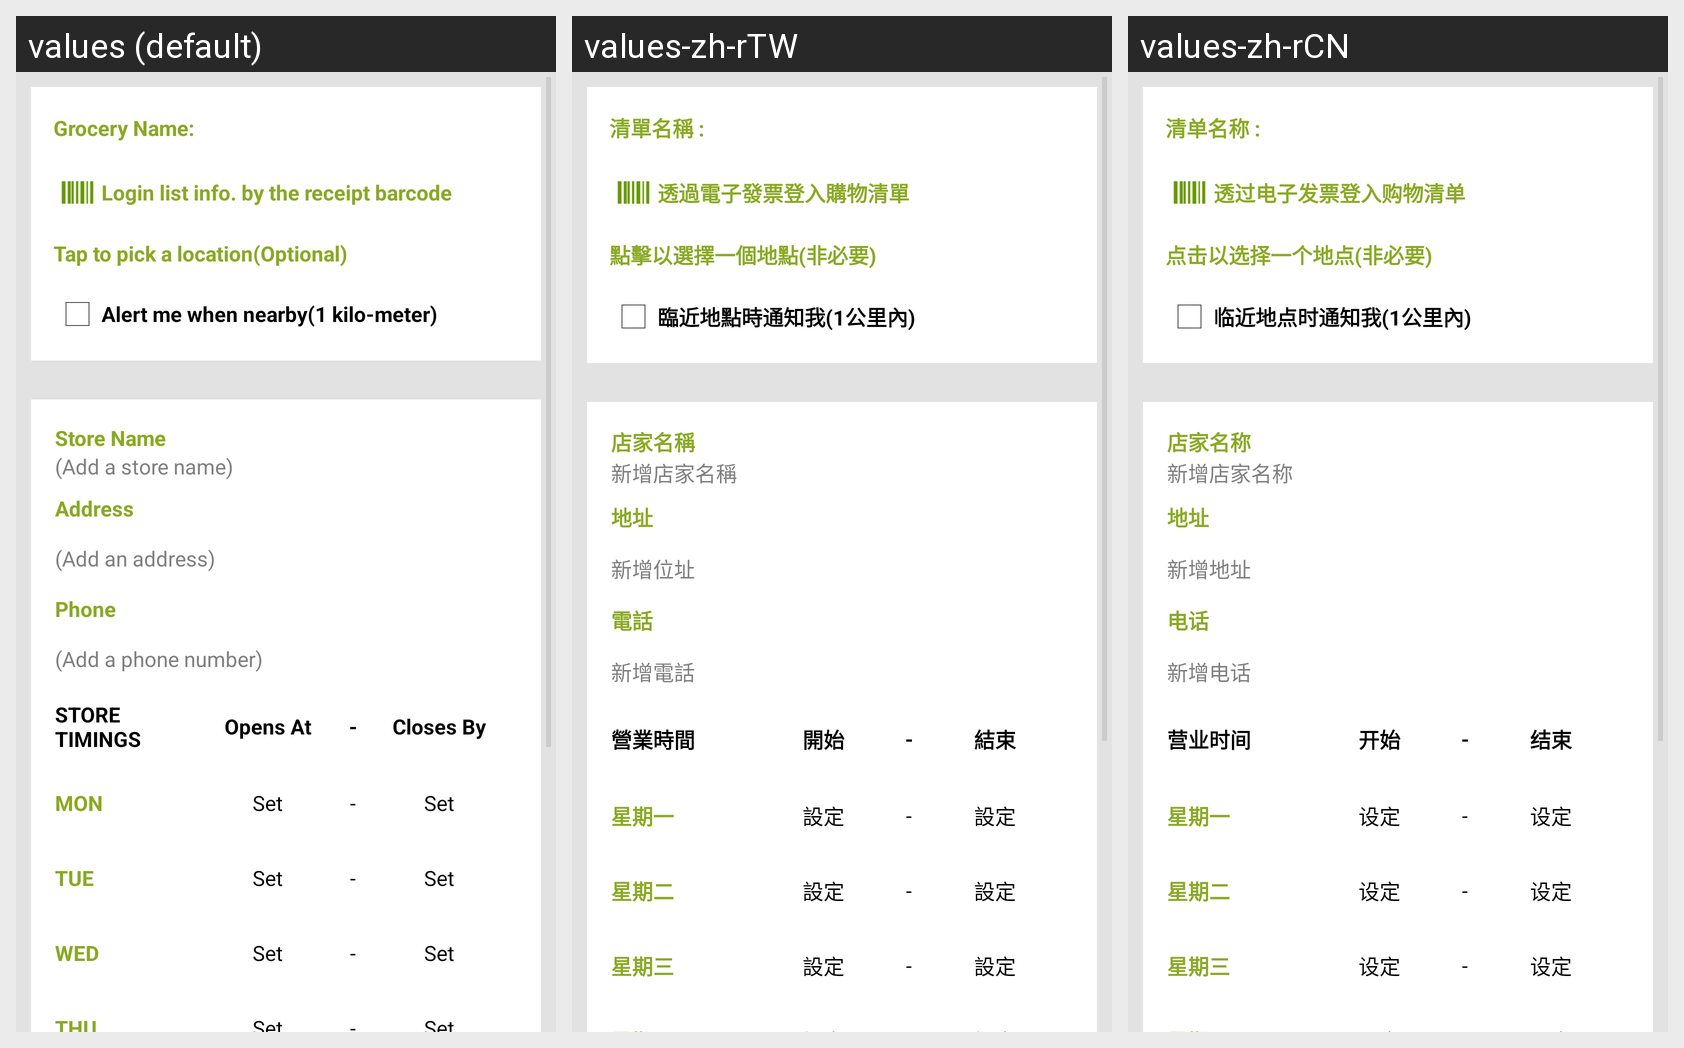

Locale-by-locale string values for the Android screen shown in this grid:
Android screen res/layout/fragment_grocery_login.xml rendered under 3 locales, left to right: values (default), values-zh-rTW, values-zh-rCN. Device: Nexus 5 (rendered at 1080×1920; each locale shown at half size, 540×960, under a caption strip naming it); theme AppTheme.
Strings drawn on this screen, with the default value and each locale's value (text and hints the layout hard-codes, and strings that could not be matched under every locale, appear in the picture but are not listed):

title_grocery_name
  values: Grocery Name:
  values-zh-rTW: 清單名稱 :
  values-zh-rCN: 清单名称 :

title_store_login_grocery_by_receipt_hint
  values: Login list info. by the receipt barcode
  values-zh-rTW: 透過電子發票登入購物清單
  values-zh-rCN: 透过电子发票登入购物清单

title_store_address_hint
  values: Tap to pick a location(Optional)
  values-zh-rTW: 點擊以選擇一個地點(非必要)
  values-zh-rCN: 点击以选择一个地点(非必要)

title_nearby_alert
  values: Alert me when nearby(1 kilo-meter)
  values-zh-rTW: 臨近地點時通知我(1公里內)
  values-zh-rCN: 临近地点时通知我(1公里內)

title_store_name_label
  values: Store Name
  values-zh-rTW: 店家名稱
  values-zh-rCN: 店家名称

title_store_name_label_hint
  values: (Add a store name)
  values-zh-rTW: 新增店家名稱
  values-zh-rCN: 新增店家名称

title_address_label
  values: Address
  values-zh-rTW: 地址
  values-zh-rCN: 地址

title_store_address_label_hint
  values: (Add an address)
  values-zh-rTW: 新增位址
  values-zh-rCN: 新增地址

title_address_phone_label
  values: Phone
  values-zh-rTW: 電話
  values-zh-rCN: 电话

title_address_phone_label_hint
  values: (Add a phone number)
  values-zh-rTW: 新增電話
  values-zh-rCN: 新增电话

title_store_service_time
  values: STORE TIMINGS
  values-zh-rTW: 營業時間
  values-zh-rCN: 营业时间

title_store_open_time
  values: Opens At
  values-zh-rTW: 開始
  values-zh-rCN: 开始

title_store_close_time
  values: Closes By
  values-zh-rTW: 結束
  values-zh-rCN: 结束

title_mon
  values: MON
  values-zh-rTW: 星期一
  values-zh-rCN: 星期一

title_service_time_default
  values: Set
  values-zh-rTW: 設定
  values-zh-rCN: 设定

title_tue
  values: TUE
  values-zh-rTW: 星期二
  values-zh-rCN: 星期二

title_wed
  values: WED
  values-zh-rTW: 星期三
  values-zh-rCN: 星期三
